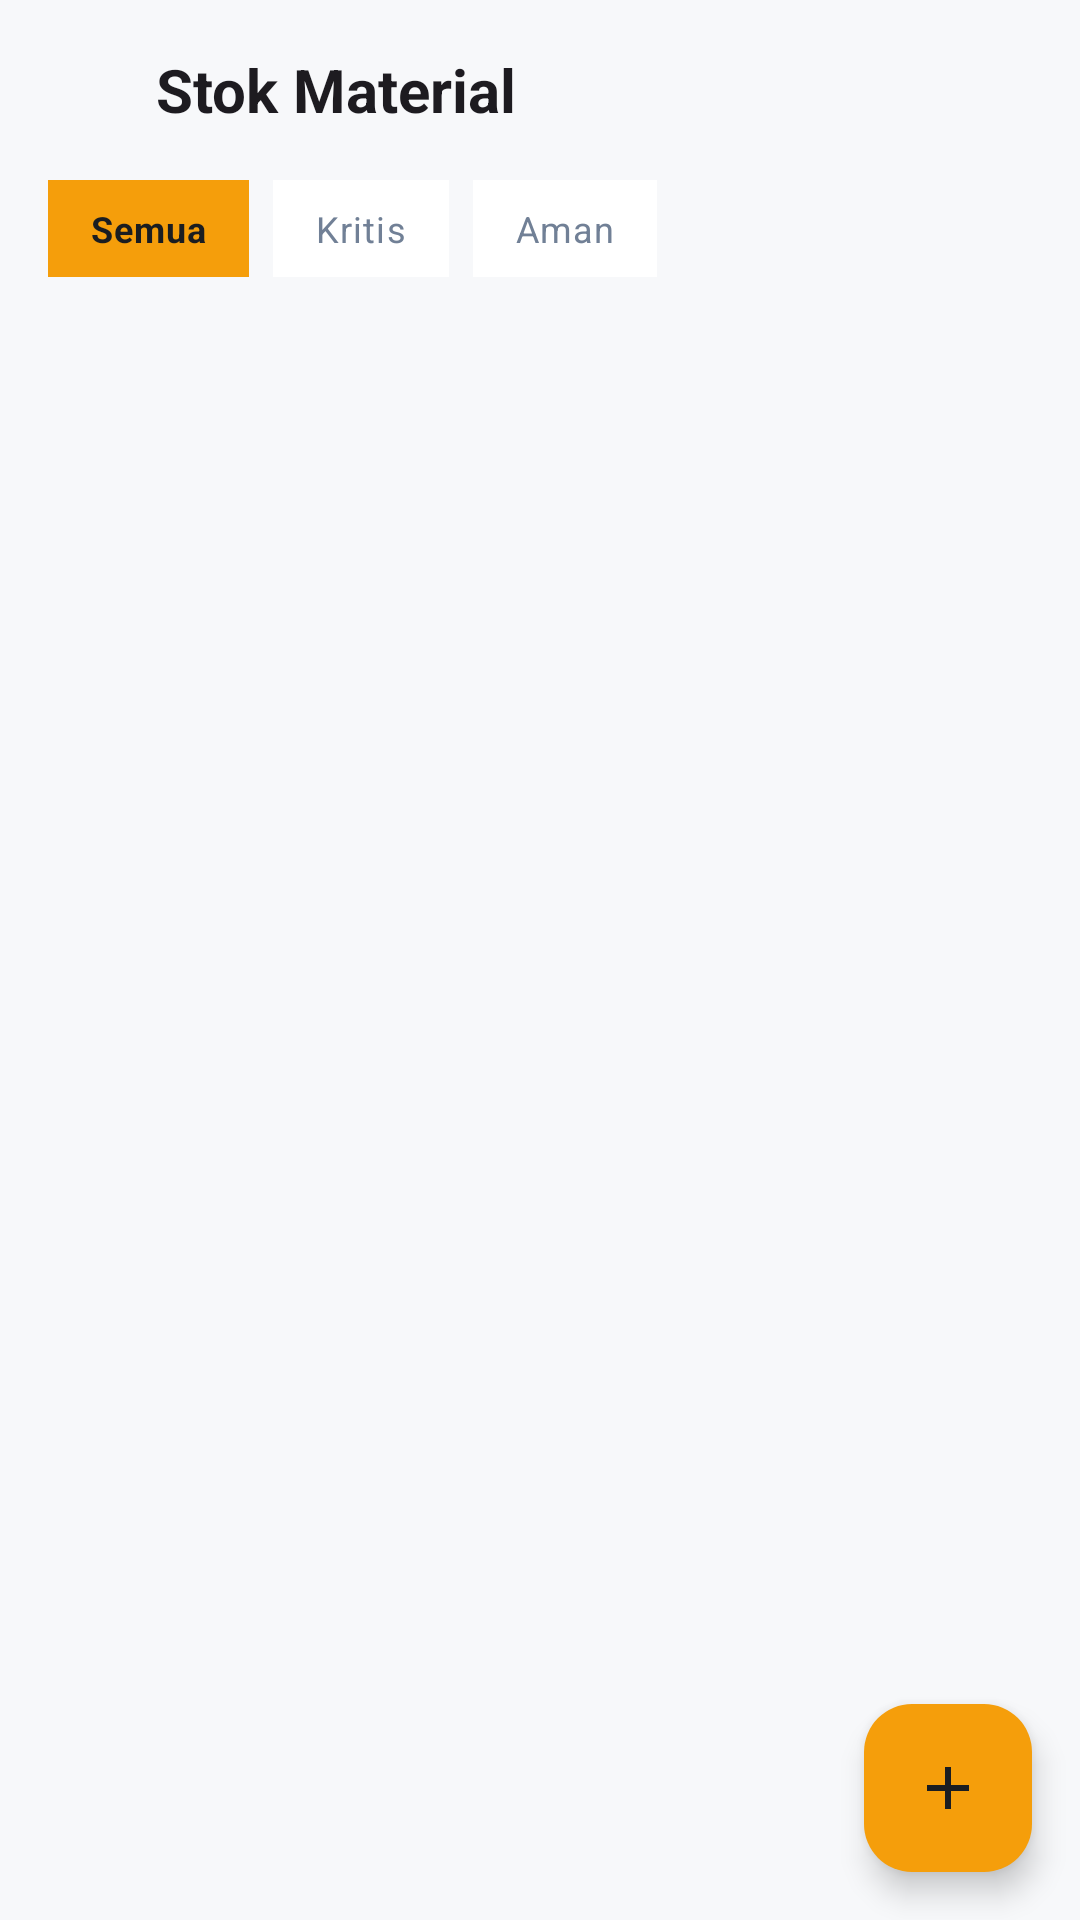

Produce the Android XML layout that renders to this screen, including the resource entries it uses.
<!-- AndroidManifest.xml: application theme Theme.Materialku -->
<!-- res/layout/fragment_stok_list.xml -->
<?xml version="1.0" encoding="utf-8"?>
<FrameLayout xmlns:android="http://schemas.android.com/apk/res/android"
    xmlns:app="http://schemas.android.com/apk/res-auto"
    android:layout_width="match_parent"
    android:layout_height="match_parent"
    android:background="@color/background">

    <LinearLayout
        android:layout_width="match_parent"
        android:layout_height="match_parent"
        android:orientation="vertical">

        
        <LinearLayout
            android:layout_width="match_parent"
            android:layout_height="@dimen/app_bar_height"
            android:background="@color/background"
            android:gravity="center_vertical"
            android:orientation="horizontal"
            android:paddingHorizontal="20dp">

            <ImageView
                android:id="@+id/btnBack"
                android:layout_width="@dimen/icon_lg"
                android:layout_height="@dimen/icon_lg"
                android:contentDescription="@string/action_back"
                android:src="@drawable/ic_arrow_back"
                app:tint="@color/on_background" />

            <TextView
                android:layout_width="0dp"
                android:layout_height="wrap_content"
                android:layout_marginStart="@dimen/spacing_sm"
                android:layout_weight="1"
                android:text="@string/stok_title"
                android:textAppearance="@style/TextAppearance.Materialku.Title" />
        </LinearLayout>

        
        <HorizontalScrollView
            android:layout_width="match_parent"
            android:layout_height="wrap_content"
            android:paddingHorizontal="@dimen/spacing_lg"
            android:paddingBottom="@dimen/spacing_md"
            android:scrollbars="none">

            <LinearLayout
                android:layout_width="wrap_content"
                android:layout_height="wrap_content"
                android:orientation="horizontal">

                <TextView
                    android:id="@+id/chipSemua"
                    android:layout_width="wrap_content"
                    android:layout_height="wrap_content"
                    android:layout_marginEnd="@dimen/spacing_sm"
                    android:background="@color/primary"
                    android:paddingHorizontal="14dp"
                    android:paddingVertical="8dp"
                    android:text="@string/stok_filter_semua"
                    android:textColor="@color/on_primary"
                    android:textAppearance="@style/TextAppearance.Materialku.Caption"
                    android:textStyle="bold" />

                <TextView
                    android:id="@+id/chipKritis"
                    android:layout_width="wrap_content"
                    android:layout_height="wrap_content"
                    android:layout_marginEnd="@dimen/spacing_sm"
                    android:background="@color/surface"
                    android:paddingHorizontal="14dp"
                    android:paddingVertical="8dp"
                    android:text="@string/stok_filter_kritis"
                    android:textColor="@color/on_surface_variant"
                    android:textAppearance="@style/TextAppearance.Materialku.Caption" />

                <TextView
                    android:id="@+id/chipAman"
                    android:layout_width="wrap_content"
                    android:layout_height="wrap_content"
                    android:background="@color/surface"
                    android:paddingHorizontal="14dp"
                    android:paddingVertical="8dp"
                    android:text="@string/stok_filter_aman"
                    android:textColor="@color/on_surface_variant"
                    android:textAppearance="@style/TextAppearance.Materialku.Caption" />
            </LinearLayout>
        </HorizontalScrollView>

        
        <androidx.recyclerview.widget.RecyclerView
            android:id="@+id/rvStok"
            android:layout_width="match_parent"
            android:layout_height="0dp"
            android:layout_weight="1"
            android:clipToPadding="false"
            android:padding="@dimen/spacing_lg"
            android:paddingBottom="80dp" />
    </LinearLayout>

    
    <com.google.android.material.floatingactionbutton.FloatingActionButton
        android:id="@+id/fabMutasi"
        android:layout_width="wrap_content"
        android:layout_height="wrap_content"
        android:layout_gravity="bottom|end"
        android:layout_margin="@dimen/spacing_lg"
        android:backgroundTint="@color/primary"
        android:contentDescription="@string/stok_mutasi"
        android:src="@drawable/ic_add"
        app:tint="@color/on_primary" />

</FrameLayout>
<!-- resources referenced by this layout -->
<resources>
  <color name="background">#F7F8FA</color>
  <color name="on_background">#1A1D21</color>
  <color name="on_primary">#1A1D21</color>
  <color name="on_surface_variant">#718096</color>
  <color name="primary">#F59E0B</color>
  <color name="surface">#FFFFFF</color>
  <dimen name="app_bar_height">60dp</dimen>
  <dimen name="icon_lg">24dp</dimen>
  <dimen name="spacing_lg">16dp</dimen>
  <dimen name="spacing_md">12dp</dimen>
  <dimen name="spacing_sm">8dp</dimen>
  <!-- drawable ic_add (drawable) -->
  <vector xmlns:android="http://schemas.android.com/apk/res/android"
      android:width="24dp"
      android:height="24dp"
      android:viewportWidth="24"
      android:viewportHeight="24"
      android:tint="?attr/colorControlNormal">
      <path
          android:fillColor="#000000"
          android:pathData="M19,13h-6v6h-2v-6H5v-2h6V5h2v6h6v2z" />
  </vector>
  <string name="action_back">Kembali</string>
  <string name="stok_filter_aman">Aman</string>
  <string name="stok_filter_kritis">Kritis</string>
  <string name="stok_filter_semua">Semua</string>
  <string name="stok_mutasi">Catat Mutasi</string>
  <string name="stok_title">Stok Material</string>
  <style name="TextAppearance.Materialku.Caption" parent="TextAppearance.Material3.BodySmall">
          <item name="android:textSize">@dimen/text_caption</item>
      </style>
  <style name="TextAppearance.Materialku.Title" parent="TextAppearance.Material3.TitleLarge">
          <item name="android:textSize">@dimen/text_title</item>
          <item name="android:textStyle">bold</item>
      </style>
  <style name="Theme.Materialku" parent="Base.Theme.Materialku" />
  <dimen name="text_caption">12sp</dimen>
  <dimen name="text_title">20sp</dimen>
  <style name="Base.Theme.Materialku" parent="Theme.Material3.DayNight.NoActionBar">
          
          
      </style>
</resources>
